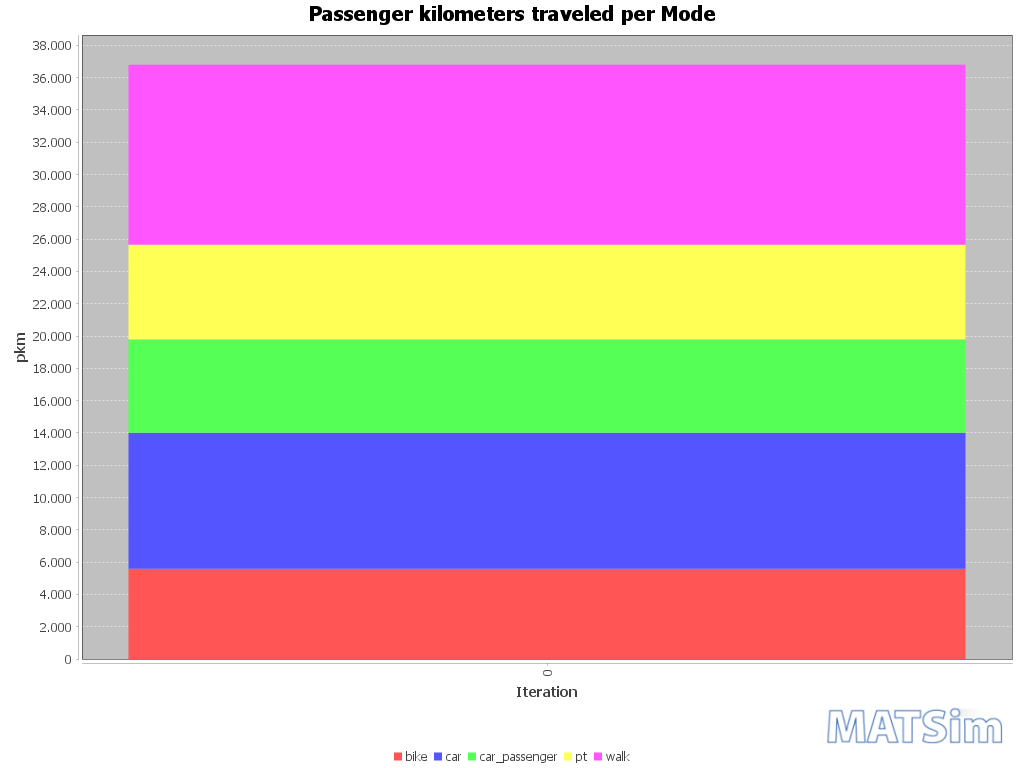

The data file committed next to this chart (first rows):
Iteration; bike; car; car_passenger; pt; walk
0; 5590; 8425; 5775; 5870; 11141
